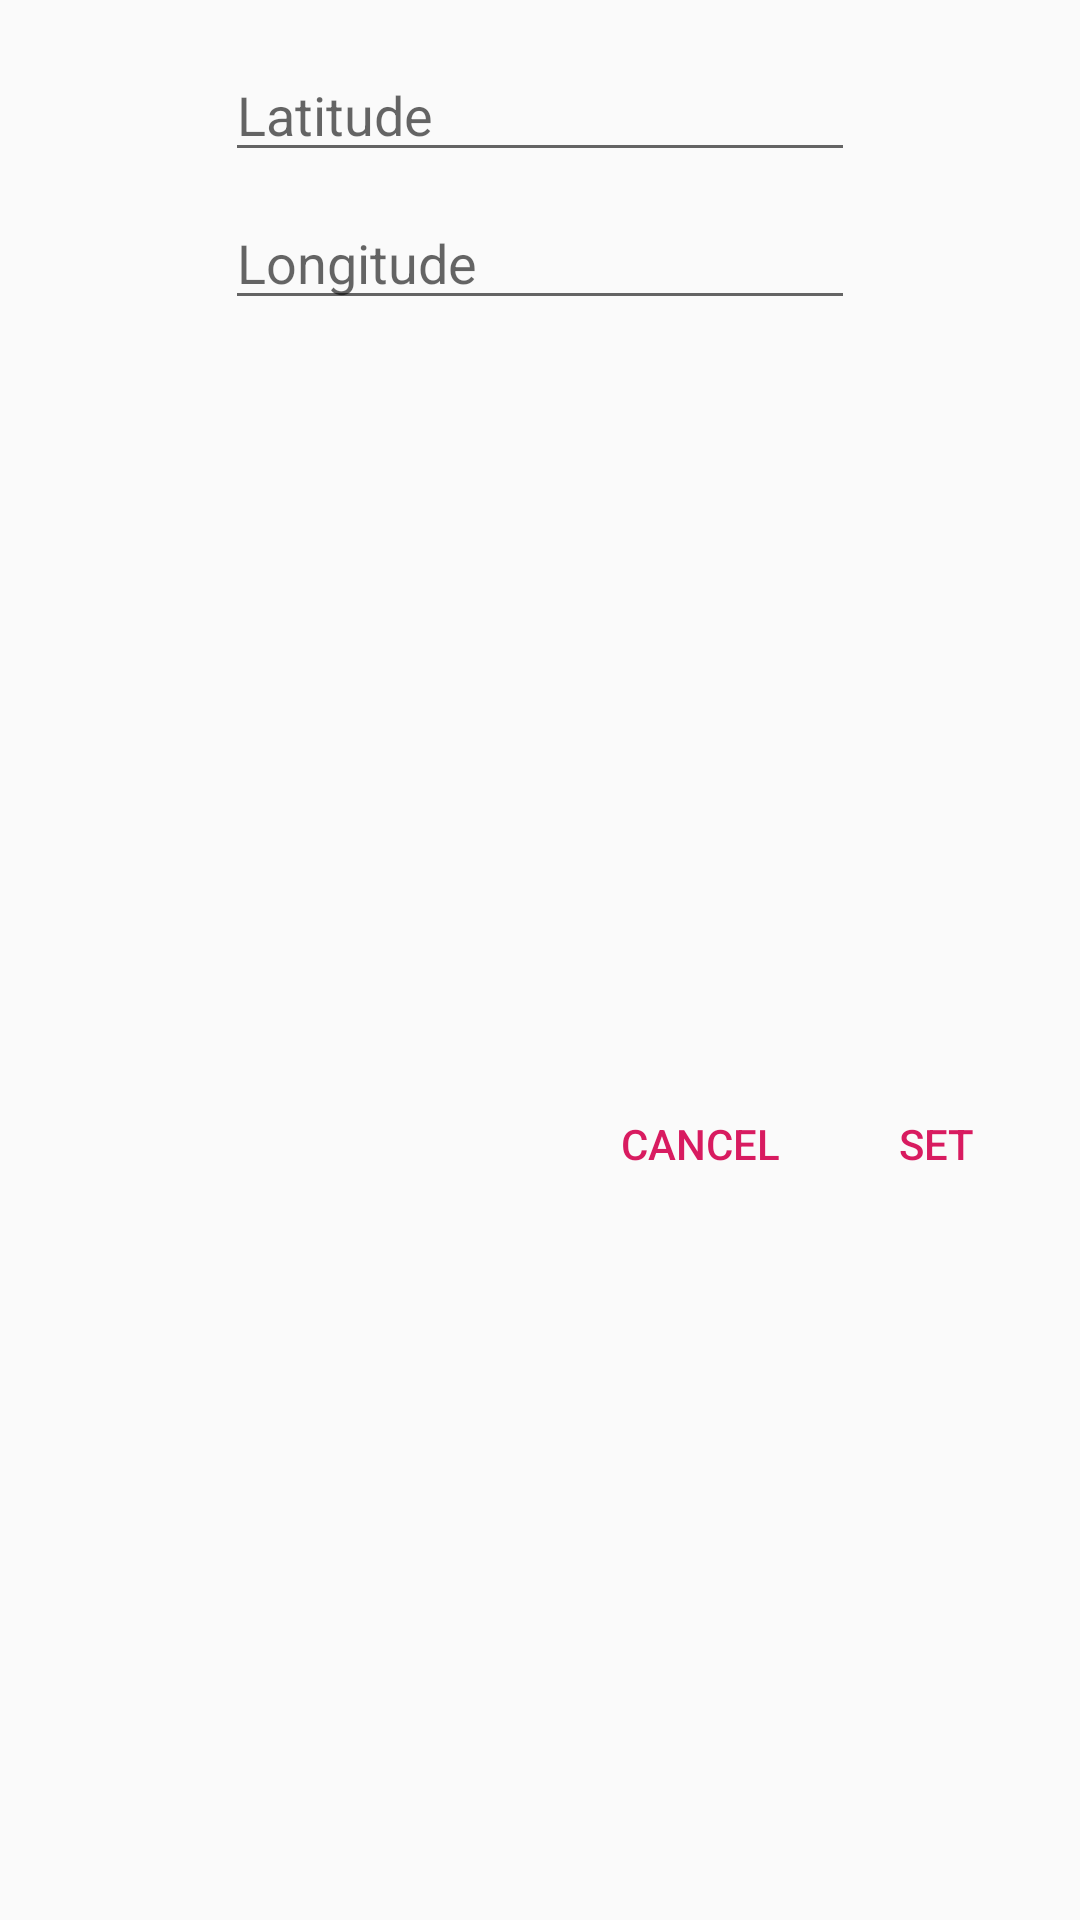

The Android layout XML behind this screen, and the referenced resources:
<!-- AndroidManifest.xml: application theme AppTheme -->
<!-- res/layout/dialog_gps_coordinates.xml -->
<?xml version="1.0" encoding="utf-8"?>
<android.support.constraint.ConstraintLayout xmlns:android="http://schemas.android.com/apk/res/android"
    xmlns:app="http://schemas.android.com/apk/res-auto"
    xmlns:tools="http://schemas.android.com/tools"
    android:layout_width="wrap_content"
    android:layout_height="wrap_content">


    <EditText
        android:id="@+id/latitudeInput"
        android:layout_width="wrap_content"
        android:layout_height="wrap_content"
        android:layout_marginStart="16dp"
        android:layout_marginTop="16dp"
        android:layout_marginEnd="16dp"
        android:ems="10"
        android:hint="Latitude"
        android:inputType="numberSigned|numberDecimal"
        app:layout_constraintEnd_toEndOf="parent"
        app:layout_constraintStart_toStartOf="parent"
        app:layout_constraintTop_toTopOf="parent" />

    <EditText
        android:id="@+id/longitudeInput"
        android:layout_width="wrap_content"
        android:layout_height="wrap_content"
        android:layout_marginStart="8dp"
        android:layout_marginTop="8dp"
        android:layout_marginEnd="8dp"
        android:ems="10"
        android:hint="Longitude"
        android:inputType="numberSigned|numberDecimal"
        app:layout_constraintEnd_toEndOf="parent"
        app:layout_constraintStart_toStartOf="parent"
        app:layout_constraintTop_toBottomOf="@+id/latitudeInput" />

    <Button
        android:id="@+id/setButton"
        style="@style/Widget.AppCompat.Button.ButtonBar.AlertDialog"
        android:layout_width="wrap_content"
        android:layout_height="wrap_content"
        android:layout_marginTop="24dp"
        android:layout_marginEnd="16dp"
        android:layout_marginBottom="8dp"
        android:text="Set"
        app:layout_constraintBottom_toBottomOf="parent"
        app:layout_constraintEnd_toEndOf="parent"
        app:layout_constraintTop_toBottomOf="@+id/longitudeInput" />

    <Button
        android:id="@+id/cancelButton"
        style="@style/Widget.AppCompat.Button.ButtonBar.AlertDialog"
        android:layout_width="wrap_content"
        android:layout_height="wrap_content"
        android:layout_marginStart="8dp"
        android:layout_marginTop="24dp"
        android:layout_marginEnd="8dp"
        android:layout_marginBottom="8dp"
        android:text="Cancel"
        app:layout_constraintBottom_toBottomOf="parent"
        app:layout_constraintEnd_toStartOf="@+id/setButton"
        app:layout_constraintHorizontal_bias="1.0"
        app:layout_constraintStart_toStartOf="parent"
        app:layout_constraintTop_toBottomOf="@+id/longitudeInput" />
</android.support.constraint.ConstraintLayout>
<!-- resources referenced by this layout -->
<resources>
  <style name="AppTheme" parent="Theme.AppCompat.Light.DarkActionBar">
          
          <item name="colorPrimary">@color/colorPrimary</item>
          <item name="colorPrimaryDark">@color/colorPrimaryDark</item>
          <item name="colorAccent">@color/colorAccent</item>
      </style>
  <color name="colorPrimary">#008577</color>
  <color name="colorPrimaryDark">#00574B</color>
  <color name="colorAccent">#D81B60</color>
</resources>
